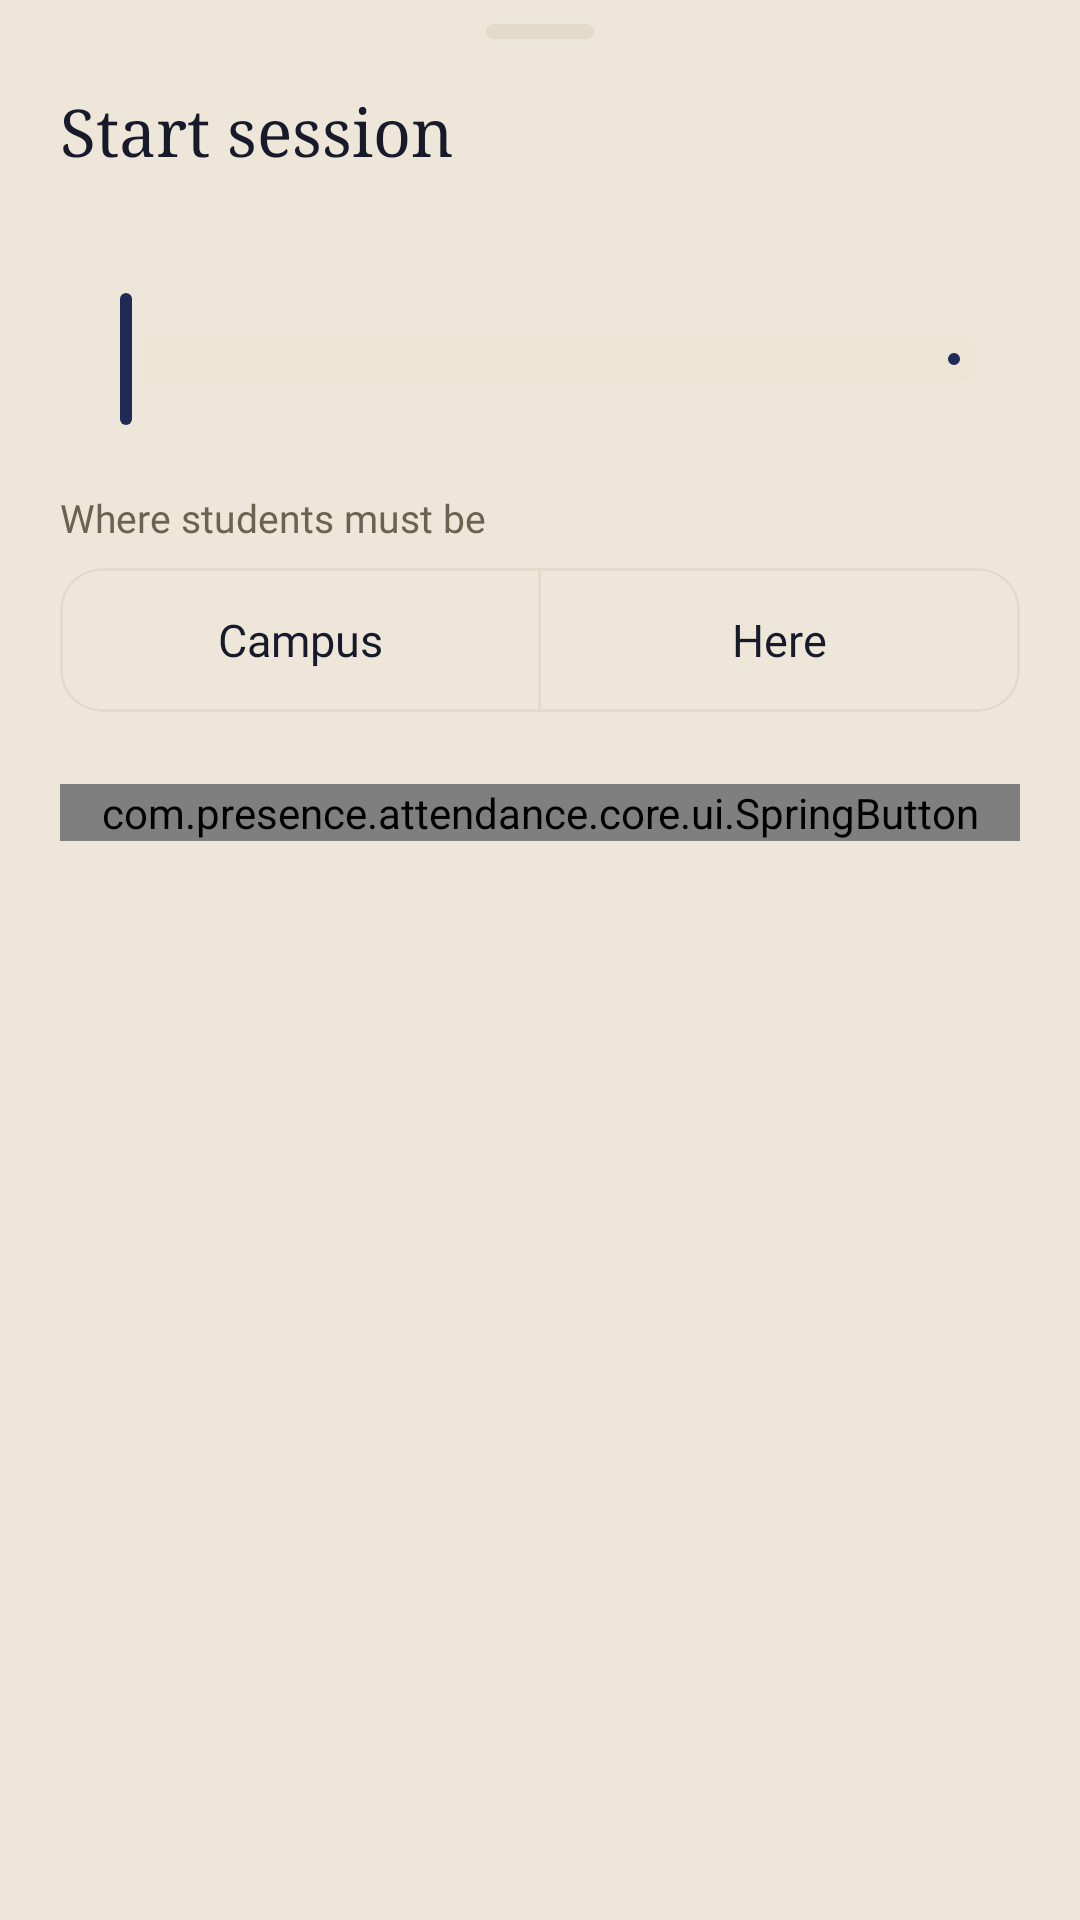

Layout XML and referenced resources for this Android screen:
<!-- AndroidManifest.xml: application theme Theme.Presence -->
<!-- res/layout/sheet_start_session.xml -->
<?xml version="1.0" encoding="utf-8"?>
<androidx.core.widget.NestedScrollView xmlns:android="http://schemas.android.com/apk/res/android"
    xmlns:app="http://schemas.android.com/apk/res-auto"
    android:id="@+id/start_scroll"
    android:layout_width="match_parent"
    android:layout_height="wrap_content"
    android:clipToPadding="false">

    <LinearLayout
        android:layout_width="match_parent"
        android:layout_height="wrap_content"
        android:orientation="vertical"
        android:paddingHorizontal="@dimen/screen_margin"
        android:paddingBottom="@dimen/space_24">

        <include layout="@layout/view_sheet_handle" />

        <TextView
            android:layout_width="match_parent"
            android:layout_height="wrap_content"
            android:layout_marginTop="@dimen/space_16"
            android:accessibilityHeading="true"
            android:text="@string/start_title"
            android:textAppearance="@style/TextAppearance.Presence.Title" />

        <TextView
            android:id="@+id/start_duration_label"
            style="@style/Widget.Presence.FieldLabel"
            android:fontFeatureSettings="tnum" />

        <com.google.android.material.slider.Slider
            android:id="@+id/start_duration"
            android:layout_width="match_parent"
            android:layout_height="wrap_content"
            android:stepSize="5"
            android:valueFrom="5"
            android:valueTo="180"
            app:labelBehavior="gone"
            app:tickVisible="false" />

        <TextView
            style="@style/Widget.Presence.FieldLabel"
            android:text="@string/start_location_label" />

        <com.google.android.material.button.MaterialButtonToggleGroup
            android:id="@+id/start_mode"
            android:layout_width="match_parent"
            android:layout_height="wrap_content"
            android:layout_marginTop="@dimen/space_8"
            app:selectionRequired="true"
            app:singleSelection="true">

            <com.google.android.material.button.MaterialButton
                android:id="@+id/start_mode_campus"
                style="@style/Widget.Presence.Segment"
                android:layout_width="0dp"
                android:layout_height="wrap_content"
                android:layout_weight="1"
                android:text="@string/start_campus" />

            <com.google.android.material.button.MaterialButton
                android:id="@+id/start_mode_here"
                style="@style/Widget.Presence.Segment"
                android:layout_width="0dp"
                android:layout_height="wrap_content"
                android:layout_weight="1"
                android:text="@string/start_here" />

        </com.google.android.material.button.MaterialButtonToggleGroup>

        
        <LinearLayout
            android:id="@+id/start_here_group"
            android:layout_width="match_parent"
            android:layout_height="wrap_content"
            android:orientation="vertical"
            android:visibility="gone">

            <TextView
                android:id="@+id/start_radius_label"
                style="@style/Widget.Presence.FieldLabel"
                android:fontFeatureSettings="tnum" />

            <com.google.android.material.slider.Slider
                android:id="@+id/start_radius"
                android:layout_width="match_parent"
                android:layout_height="wrap_content"
                android:stepSize="10"
                android:valueFrom="50"
                android:valueTo="250"
                app:labelBehavior="gone"
            app:tickVisible="false" />

            <TextView
                android:id="@+id/start_location_status"
                android:layout_width="match_parent"
                android:layout_height="wrap_content"
                android:accessibilityLiveRegion="polite"
                android:fontFeatureSettings="tnum"
                android:textAppearance="@style/TextAppearance.Presence.Footnote"
                android:textColor="@color/text_secondary" />

            <com.presence.attendance.core.ui.SpringButton
                android:id="@+id/start_allow_location"
                style="@style/Widget.Presence.Button.Text"
                android:layout_width="wrap_content"
                android:layout_height="wrap_content"
                android:paddingStart="0dp"
                android:paddingEnd="0dp"
                android:text="@string/start_allow_location"
                android:visibility="gone" />
        </LinearLayout>

        <TextView
            android:id="@+id/start_status"
            style="@style/Widget.Presence.InlineError"
            android:layout_marginTop="@dimen/space_20" />

        <com.presence.attendance.core.ui.SpringButton
            android:id="@+id/start_submit"
            android:layout_width="match_parent"
            android:layout_height="wrap_content"
            android:layout_marginTop="@dimen/space_24"
            android:text="@string/start_submit" />
    </LinearLayout>
</androidx.core.widget.NestedScrollView>
<!-- res/layout/view_sheet_handle.xml (included above) -->
<?xml version="1.0" encoding="utf-8"?>
<View xmlns:android="http://schemas.android.com/apk/res/android"
    android:layout_width="@dimen/handle_width"
    android:layout_height="@dimen/handle_height"
    android:layout_gravity="center_horizontal"
    android:layout_marginTop="@dimen/space_8"
    android:background="@drawable/bg_sheet_handle"
    android:importantForAccessibility="no" />
<!-- resources referenced by this layout -->
<resources>
  <color name="text_secondary">#69634F</color>
  <dimen name="handle_height">5dp</dimen>
  <dimen name="handle_width">36dp</dimen>
  <dimen name="screen_margin">20dp</dimen>
  <dimen name="space_16">16dp</dimen>
  <dimen name="space_20">20dp</dimen>
  <dimen name="space_24">24dp</dimen>
  <dimen name="space_8">8dp</dimen>
  <string name="start_allow_location">Allow location</string>
  <string name="start_campus">Campus</string>
  <string name="start_here">Here</string>
  <string name="start_location_label">Where students must be</string>
  <string name="start_submit">Start session</string>
  <string name="start_title">Start session</string>
  <style name="TextAppearance.Presence.Footnote">
          <item name="android:textSize">@dimen/text_footnote</item>
          <item name="android:lineHeight">@dimen/line_footnote</item>
      </style>
  <style name="TextAppearance.Presence.Title" parent="TextAppearance.Presence.Serif">
          <item name="android:textSize">@dimen/text_title</item>
          <item name="android:lineHeight">@dimen/line_title</item>
      </style>
  <color name="separator">#E3DACA</color>
  <dimen name="handle_radius">2.5dp</dimen>
  <dimen name="text_footnote">13sp</dimen>
  <dimen name="line_footnote">18sp</dimen>
  <style name="TextAppearance.Presence.Serif">
          <item name="android:fontFamily">serif</item>
          <item name="fontFamily">serif</item>
      </style>
  <dimen name="text_title">22sp</dimen>
  <dimen name="line_title">28sp</dimen>
  <dimen name="touch_target">48dp</dimen>
  <style name="ShapeAppearance.Presence.Control" parent="">
          <item name="cornerFamily">rounded</item>
          <item name="cornerSize">@dimen/radius_control</item>
      </style>
  <color name="danger_text">#A12A20</color>
  <style name="TextAppearance.Presence.Subhead">
          <item name="android:textSize">@dimen/text_subhead</item>
          <item name="android:lineHeight">@dimen/line_subhead</item>
      </style>
  <color name="text">#171A2B</color>
  <color name="accent">#1F2A55</color>
  <color name="on_accent">#F8F4EA</color>
  <color name="fill">#ECE5D6</color>
  <color name="background">#EEE7D9</color>
  <color name="surface">#FFFFFF</color>
  <color name="danger">#B3362B</color>
  <style name="TextAppearance.Presence.Body">
          <item name="android:textSize">@dimen/text_body</item>
          <item name="android:lineHeight">@dimen/line_body</item>
      </style>
  <style name="TextAppearance.Presence.Caption">
          <item name="android:textSize">@dimen/text_caption</item>
          <item name="android:lineHeight">@dimen/line_caption</item>
      </style>
  <style name="Widget.Presence.Button.Primary">
          <item name="backgroundTint">@color/button_primary_fill</item>
          <item name="android:textColor">@color/button_primary_text</item>
      </style>
  <style name="Widget.Presence.PopupMenu" parent="Widget.Material3.PopupMenu">
          <item name="android:popupBackground">@drawable/bg_popup</item>
          <item name="android:popupElevation">0dp</item>
      </style>
  <style name="TextAppearance.Presence.Semibold">
          <item name="android:fontFamily">@font/inter_semibold</item>
          <item name="fontFamily">@font/inter_semibold</item>
      </style>
  <dimen name="text_headline">17sp</dimen>
  <dimen name="line_headline">22sp</dimen>
  <dimen name="radius_control">14dp</dimen>
  <dimen name="text_subhead">15sp</dimen>
  <dimen name="line_subhead">20sp</dimen>
  <dimen name="text_body">17sp</dimen>
  <dimen name="line_body">24sp</dimen>
  <dimen name="text_large_title">34sp</dimen>
  <dimen name="line_large_title">40sp</dimen>
  <dimen name="text_caption">12sp</dimen>
  <dimen name="line_caption">16sp</dimen>
  <dimen name="column_max_width">600dp</dimen>
  <dimen name="separator">0.5dp</dimen>
  <dimen name="radius_sheet">24dp</dimen>
</resources>
